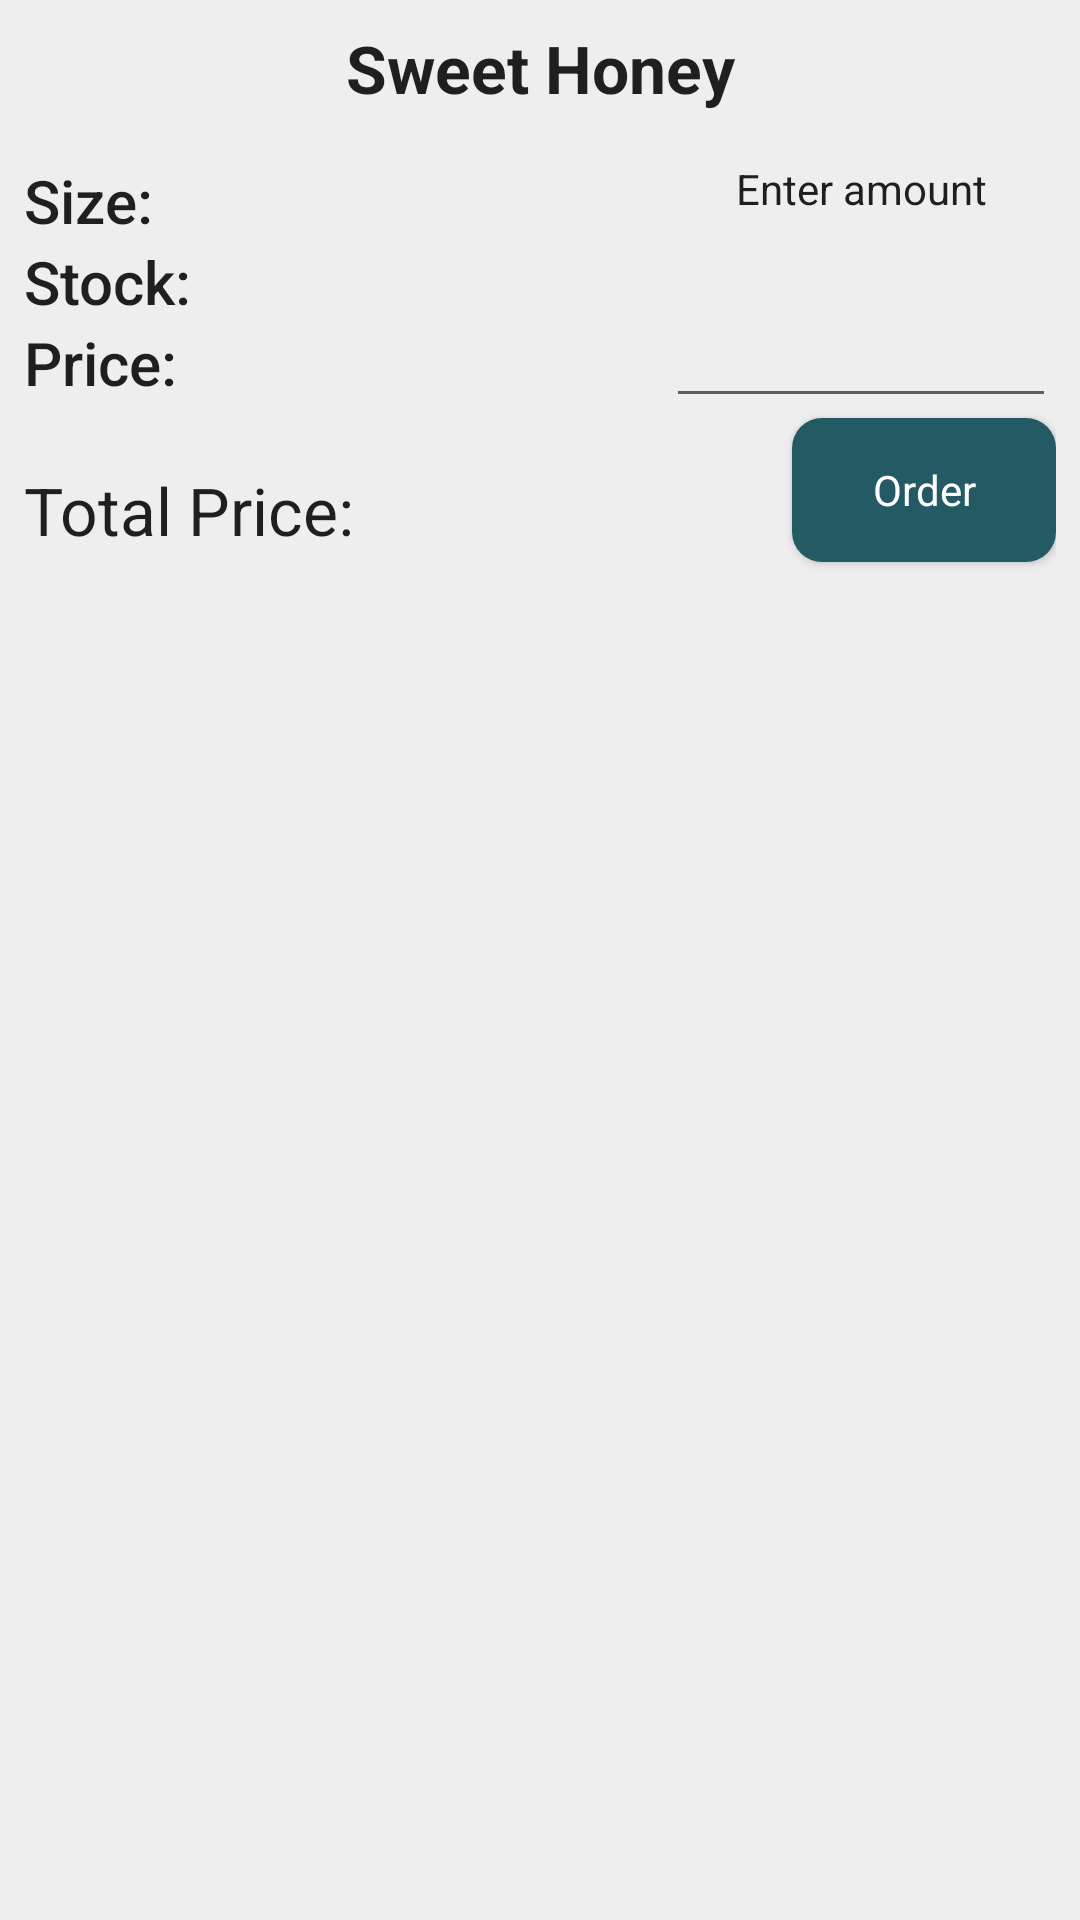

Android layout source for this screen:
<!-- AndroidManifest.xml: application theme AppTheme -->
<!-- res/layout/layout_order.xml -->
<?xml version="1.0" encoding="utf-8"?>
<RelativeLayout xmlns:android="http://schemas.android.com/apk/res/android"
    android:layout_width="wrap_content"
    android:layout_height="wrap_content"
    android:background="@color/background"
    android:padding="8dp">

    <TextView
        android:id="@+id/tv_product"
        style="@style/Base.TextAppearance.AppCompat.Large"
        android:layout_width="match_parent"
        android:layout_height="wrap_content"
        android:layout_marginBottom="16dp"
        android:gravity="center"
        android:text="Sweet Honey"
        android:textStyle="bold" />

    <TextView
        android:id="@+id/tv_size"
        style="@style/Base.TextAppearance.AppCompat.Title"
        android:layout_width="wrap_content"
        android:layout_height="wrap_content"
        android:layout_below="@id/tv_product"
        android:text="Size: " />

    <TextView
        android:id="@+id/tv_stock"
        style="@style/Base.TextAppearance.AppCompat.Title"
        android:layout_width="wrap_content"
        android:layout_height="wrap_content"
        android:layout_below="@id/tv_size"
        android:text="Stock: " />

    <TextView
        android:id="@+id/tv_price"
        style="@style/Base.TextAppearance.AppCompat.Title"
        android:layout_width="wrap_content"
        android:layout_height="wrap_content"
        android:layout_below="@id/tv_stock"
        android:text="Price: " />

    <ProgressBar
        android:id="@+id/pb"
        android:layout_width="25dp"
        android:layout_height="25dp"
        android:layout_below="@id/et_quantity"
        android:layout_marginStart="4dp"
        android:layout_marginLeft="4dp"
        android:layout_marginTop="12dp"
        android:layout_toLeftOf="@id/bt_order"
        android:visibility="gone" />

    <TextView
        android:id="@+id/t1"
        style="@style/AlertDialog.AppCompat.Light"
        android:layout_width="130dp"
        android:layout_height="wrap_content"
        android:layout_below="@id/tv_product"
        android:layout_alignParentEnd="true"
        android:layout_alignParentRight="true"
        android:gravity="center"
        android:text="Enter amount" />

    <EditText
        android:id="@+id/et_quantity"
        style="@style/Base.TextAppearance.AppCompat.Large"
        android:layout_width="130dp"
        android:layout_height="67dp"
        android:layout_below="@id/t1"
        android:layout_alignParentEnd="true"
        android:layout_alignParentRight="true"
        android:gravity="center"
        android:inputType="number"
        android:textSize="40dp" />

    <TextView
        android:id="@+id/tv_totalprice"
        style="@style/Base.TextAppearance.AppCompat.Large"
        android:layout_width="wrap_content"
        android:layout_height="wrap_content"
        android:layout_below="@id/et_quantity"
        android:layout_alignParentStart="true"
        android:layout_alignParentLeft="true"
        android:layout_marginTop="16dp"
        android:layout_toLeftOf="@id/pb"
        android:text="Total Price: " />

    <Button
        android:id="@+id/bt_order"
        style="@style/AlertDialog.AppCompat.Light"
        android:layout_width="wrap_content"
        android:layout_height="wrap_content"
        android:layout_below="@id/et_quantity"
        android:layout_alignParentEnd="true"
        android:layout_alignParentRight="true"
        android:background="@drawable/background_button"
        android:text="Order"
        android:textColor="#FFF" />
</RelativeLayout>
<!-- resources referenced by this layout -->
<resources>
  <color name="background">#EEEEEE</color>
  <!-- drawable background_button (drawable) -->
  <?xml version="1.0" encoding="utf-8"?>
  <shape xmlns:android="http://schemas.android.com/apk/res/android">
      <solid android:color="@color/colorAccent"/>
      <padding
          android:right="4dp"
          android:left="4dp"
          android:top="4dp"
          android:bottom="4dp"/>
      <corners
          android:radius="10dp"/>
  </shape>
  <style name="AppTheme" parent="Theme.AppCompat.Light.DarkActionBar">
          
          <item name="colorPrimary">@color/colorPrimary</item>
          <item name="colorPrimaryDark">@color/colorPrimaryDark</item>
          <item name="colorAccent">@color/colorAccent</item>
      </style>
  <color name="colorAccent">#245a64</color>
  <color name="colorPrimary">#EF5350</color>
  <color name="colorPrimaryDark">#c4302b</color>
</resources>
